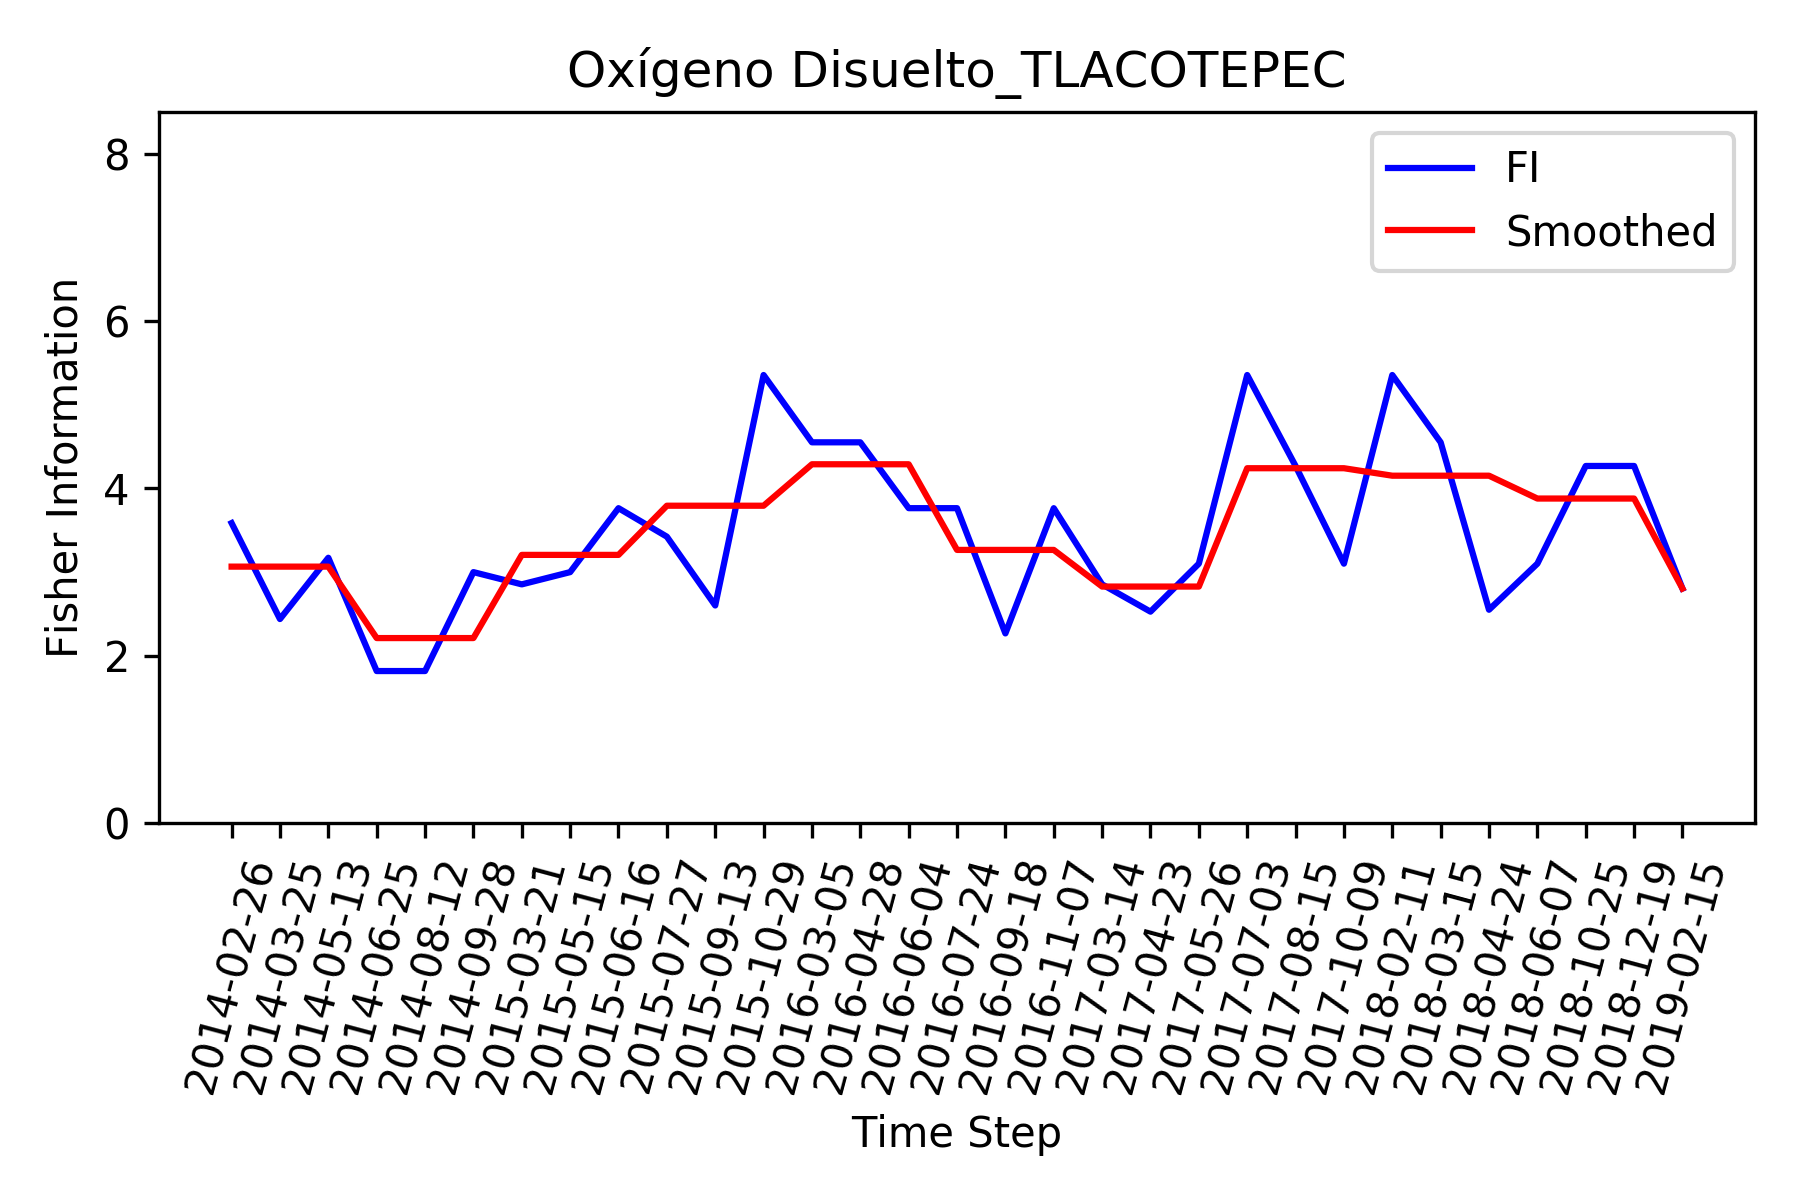

Source data for this figure (header and first rows):
, Time_Step, FI, Smooth_FI
0, 2014-02-26, 3.586, 3.066
1, 2014-03-25, 2.44, 3.066
2, 2014-05-13, 3.172, 3.066
3, 2014-06-25, 1.818, 2.212
4, 2014-08-12, 1.818, 2.212
5, 2014-09-28, 3, 2.212
6, 2015-03-21, 2.854, 3.206
7, 2015-05-15, 3, 3.206
8, 2015-06-16, 3.764, 3.206
9, 2015-07-27, 3.424, 3.793
10, 2015-09-13, 2.602, 3.793
11, 2015-10-29, 5.354, 3.793
12, 2016-03-05, 4.551, 4.288
13, 2016-04-28, 4.551, 4.288
14, 2016-06-04, 3.764, 4.288
15, 2016-07-24, 3.764, 3.265
16, 2016-09-18, 2.268, 3.265
17, 2016-11-07, 3.764, 3.265
18, 2017-03-14, 2.854, 2.828
19, 2017-04-23, 2.528, 2.828
20, 2017-05-26, 3.101, 2.828
21, 2017-07-03, 5.354, 4.241
22, 2017-08-15, 4.268, 4.241
23, 2017-10-09, 3.101, 4.241
24, 2018-02-11, 5.354, 4.152
25, 2018-03-15, 4.551, 4.152
26, 2018-04-24, 2.551, 4.152
27, 2018-06-07, 3.101, 3.879
28, 2018-10-25, 4.268, 3.879
29, 2018-12-19, 4.268, 3.879
30, 2019-02-15, 2.804, 2.804
